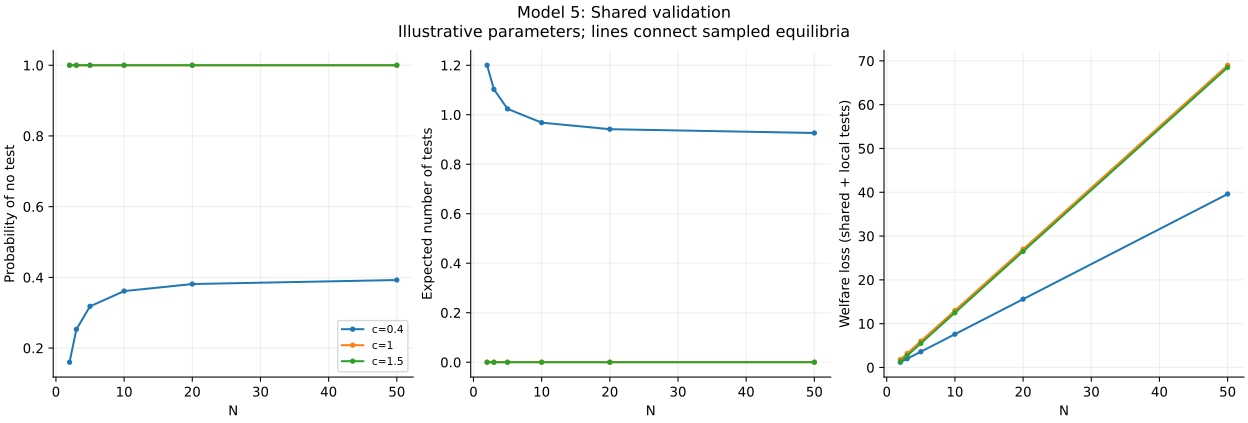

The table this chart was drawn from, first rows:
N, c, B, ell, Lloc, omega, test_probability, no_test_probability, duplicate_test_probability, expected_tests, symmetric_equilibrium, asymmetric_one_tester_equilibrium, selected_welfare, coordinated_welfare, welfare_loss, equality_boundary, local_test, local_test_public, local_welfare_loss, total_welfare_loss
2, 0.4, 1.0, 0.6, 1.0, 0.5, 0.6, 0.16, 0.36, 1.2, mixed, True, 1.2, 1.6, 0.4, False, False, True, 0.8, 1.2
2, 1, 1.0, 0.6, 1.0, 0.5, 0.0, 1.0, 0.0, 0.0, no_test, True, 0.0, 1.0, 1.0, True, False, True, 0.8, 1.8
2, 1.5, 1.0, 0.6, 1.0, 0.5, 0.0, 1.0, 0.0, 0.0, no_test, False, 0.0, 0.5, 0.5, False, False, True, 0.8, 1.3
3, 0.4, 1.0, 0.6, 1.0, 0.5, 0.3675, 0.253, 0.306, 1.103, mixed, True, 1.8, 2.6, 0.8, False, False, True, 1.2, 2
3, 1, 1.0, 0.6, 1.0, 0.5, 0.0, 1.0, 0.0, 0.0, no_test, True, 0.0, 2.0, 2.0, True, False, True, 1.2, 3.2
3, 1.5, 1.0, 0.6, 1.0, 0.5, 0.0, 1.0, 0.0, 0.0, no_test, False, 0.0, 1.5, 1.5, False, False, True, 1.2, 2.7
5, 0.4, 1.0, 0.6, 1.0, 0.5, 0.2047, 0.3181, 0.2724, 1.024, mixed, True, 3, 4.6, 1.6, False, False, True, 2.0, 3.6
5, 1, 1.0, 0.6, 1.0, 0.5, 0.0, 1.0, 0.0, 0.0, no_test, True, 0.0, 4.0, 4.0, True, False, True, 2.0, 6.0
5, 1.5, 1.0, 0.6, 1.0, 0.5, 0.0, 1.0, 0.0, 0.0, no_test, False, 0.0, 3.5, 3.5, False, False, True, 2.0, 5.5
10, 0.4, 1.0, 0.6, 1.0, 0.5, 0.0968, 0.3613, 0.2515, 0.968, mixed, True, 6, 9.6, 3.6, False, False, True, 4.0, 7.6
10, 1, 1.0, 0.6, 1.0, 0.5, 0.0, 1.0, 0.0, 0.0, no_test, True, 0.0, 9.0, 9.0, True, False, True, 4.0, 13.0
10, 1.5, 1.0, 0.6, 1.0, 0.5, 0.0, 1.0, 0.0, 0.0, no_test, False, 0.0, 8.5, 8.5, False, False, True, 4.0, 12.5
20, 0.4, 1.0, 0.6, 1.0, 0.5, 0.04708, 0.3812, 0.2422, 0.9416, mixed, True, 12.0, 19.6, 7.6, False, False, True, 8.0, 15.6
20, 1, 1.0, 0.6, 1.0, 0.5, 0.0, 1.0, 0.0, 0.0, no_test, True, 0.0, 19.0, 19.0, True, False, True, 8.0, 27.0
20, 1.5, 1.0, 0.6, 1.0, 0.5, 0.0, 1.0, 0.0, 0.0, no_test, False, 0.0, 18.5, 18.5, False, False, True, 8.0, 26.5
50, 0.4, 1.0, 0.6, 1.0, 0.5, 0.01853, 0.3926, 0.2369, 0.9263, mixed, True, 30, 49.6, 19.6, False, False, True, 20.0, 39.6
50, 1, 1.0, 0.6, 1.0, 0.5, 0.0, 1.0, 0.0, 0.0, no_test, True, 0.0, 49.0, 49.0, True, False, True, 20.0, 69.0
50, 1.5, 1.0, 0.6, 1.0, 0.5, 0.0, 1.0, 0.0, 0.0, no_test, False, 0.0, 48.5, 48.5, False, False, True, 20.0, 68.5
